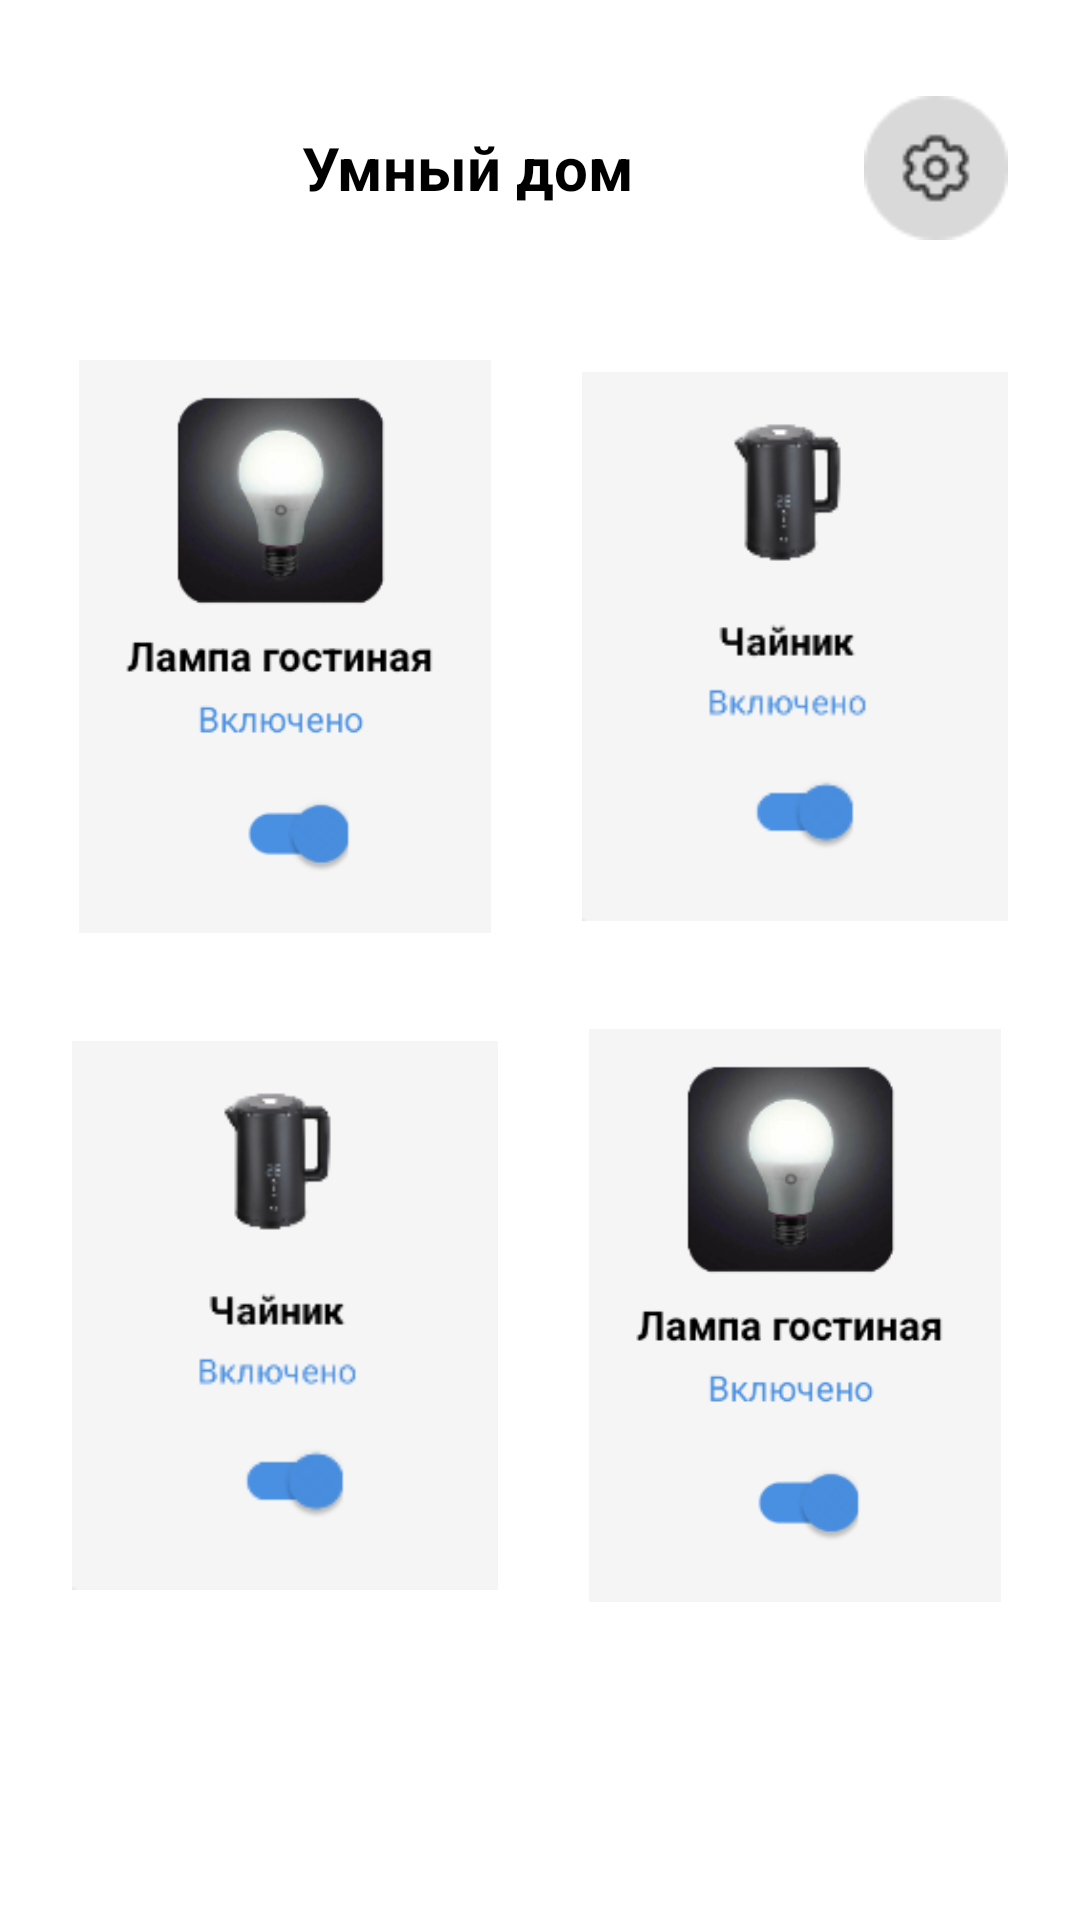

Write the Android layout XML for this screen, with the resource values it uses.
<!-- AndroidManifest.xml: application theme Theme.SmartHome -->
<!-- res/layout/activity_home.xml -->
<?xml version="1.0" encoding="utf-8"?>
<androidx.constraintlayout.widget.ConstraintLayout
    xmlns:android="http://schemas.android.com/apk/res/android"
    xmlns:app="http://schemas.android.com/apk/res-auto"
    xmlns:tools="http://schemas.android.com/tools"
    android:layout_width="match_parent"
    android:layout_height="match_parent"
    android:padding="24dp"
    android:background="@color/white"
    tools:context=".HomeActivity">

    

    <ImageView
        android:id="@+id/imageView6"
        android:layout_width="142dp"
        android:layout_height="191dp"
        android:layout_marginTop="32dp"
        app:layout_constraintEnd_toEndOf="parent"
        app:layout_constraintTop_toBottomOf="@+id/imageView4"
        app:srcCompat="@drawable/kard" />

    <ImageView
        android:id="@+id/imageView5"
        android:layout_width="142dp"
        android:layout_height="191dp"
        android:layout_marginTop="32dp"
        app:layout_constraintStart_toStartOf="parent"
        app:layout_constraintTop_toBottomOf="@+id/imageView2"
        app:srcCompat="@drawable/kard2" />

    <LinearLayout
        android:id="@+id/topBar"
        android:layout_width="match_parent"
        android:layout_height="64dp"
        android:gravity="center_vertical"
        android:orientation="horizontal"
        app:layout_constraintTop_toTopOf="parent"
        app:layout_constraintStart_toStartOf="parent"
        app:layout_constraintEnd_toEndOf="parent">

        
        <TextView
            android:layout_width="0dp"
            android:layout_height="wrap_content"
            android:layout_weight="1"
            android:text="Умный дом"
            android:textColor="@color/black"
            android:textSize="20sp"
            android:textStyle="bold"
            android:gravity="center" />

        
        <ImageView
            android:id="@+id/ivSettings"
            android:layout_width="48dp"
            android:layout_height="48dp"
            android:src="@drawable/ic_settings" />

    </LinearLayout>

    <ImageView
        android:id="@+id/imageView2"
        android:layout_width="142dp"
        android:layout_height="191dp"
        android:layout_marginTop="32dp"
        app:layout_constraintStart_toStartOf="parent"
        app:layout_constraintTop_toBottomOf="@+id/topBar"
        app:srcCompat="@drawable/kard" />

    <ImageView
        android:id="@+id/imageView4"
        android:layout_width="142dp"
        android:layout_height="191dp"
        android:layout_marginTop="32dp"
        app:layout_constraintEnd_toEndOf="parent"
        app:layout_constraintTop_toBottomOf="@+id/topBar"
        app:srcCompat="@drawable/kard2" />

    

</androidx.constraintlayout.widget.ConstraintLayout>
<!-- resources referenced by this layout -->
<resources>
  <color name="black">#FF000000</color>
  <color name="white">#FFFFFF</color>
  <!-- drawable ic_settings: png bitmap (drawable, 1365 bytes) -->
  <!-- drawable kard: png bitmap (drawable, 29695 bytes) -->
  <!-- drawable kard2: png bitmap (drawable, 8017 bytes) -->
  <style name="Theme.SmartHome" parent="Base.Theme.SmartHome" />
  <style name="Base.Theme.SmartHome" parent="Theme.Material3.DayNight.NoActionBar">
          
          
      </style>
</resources>
